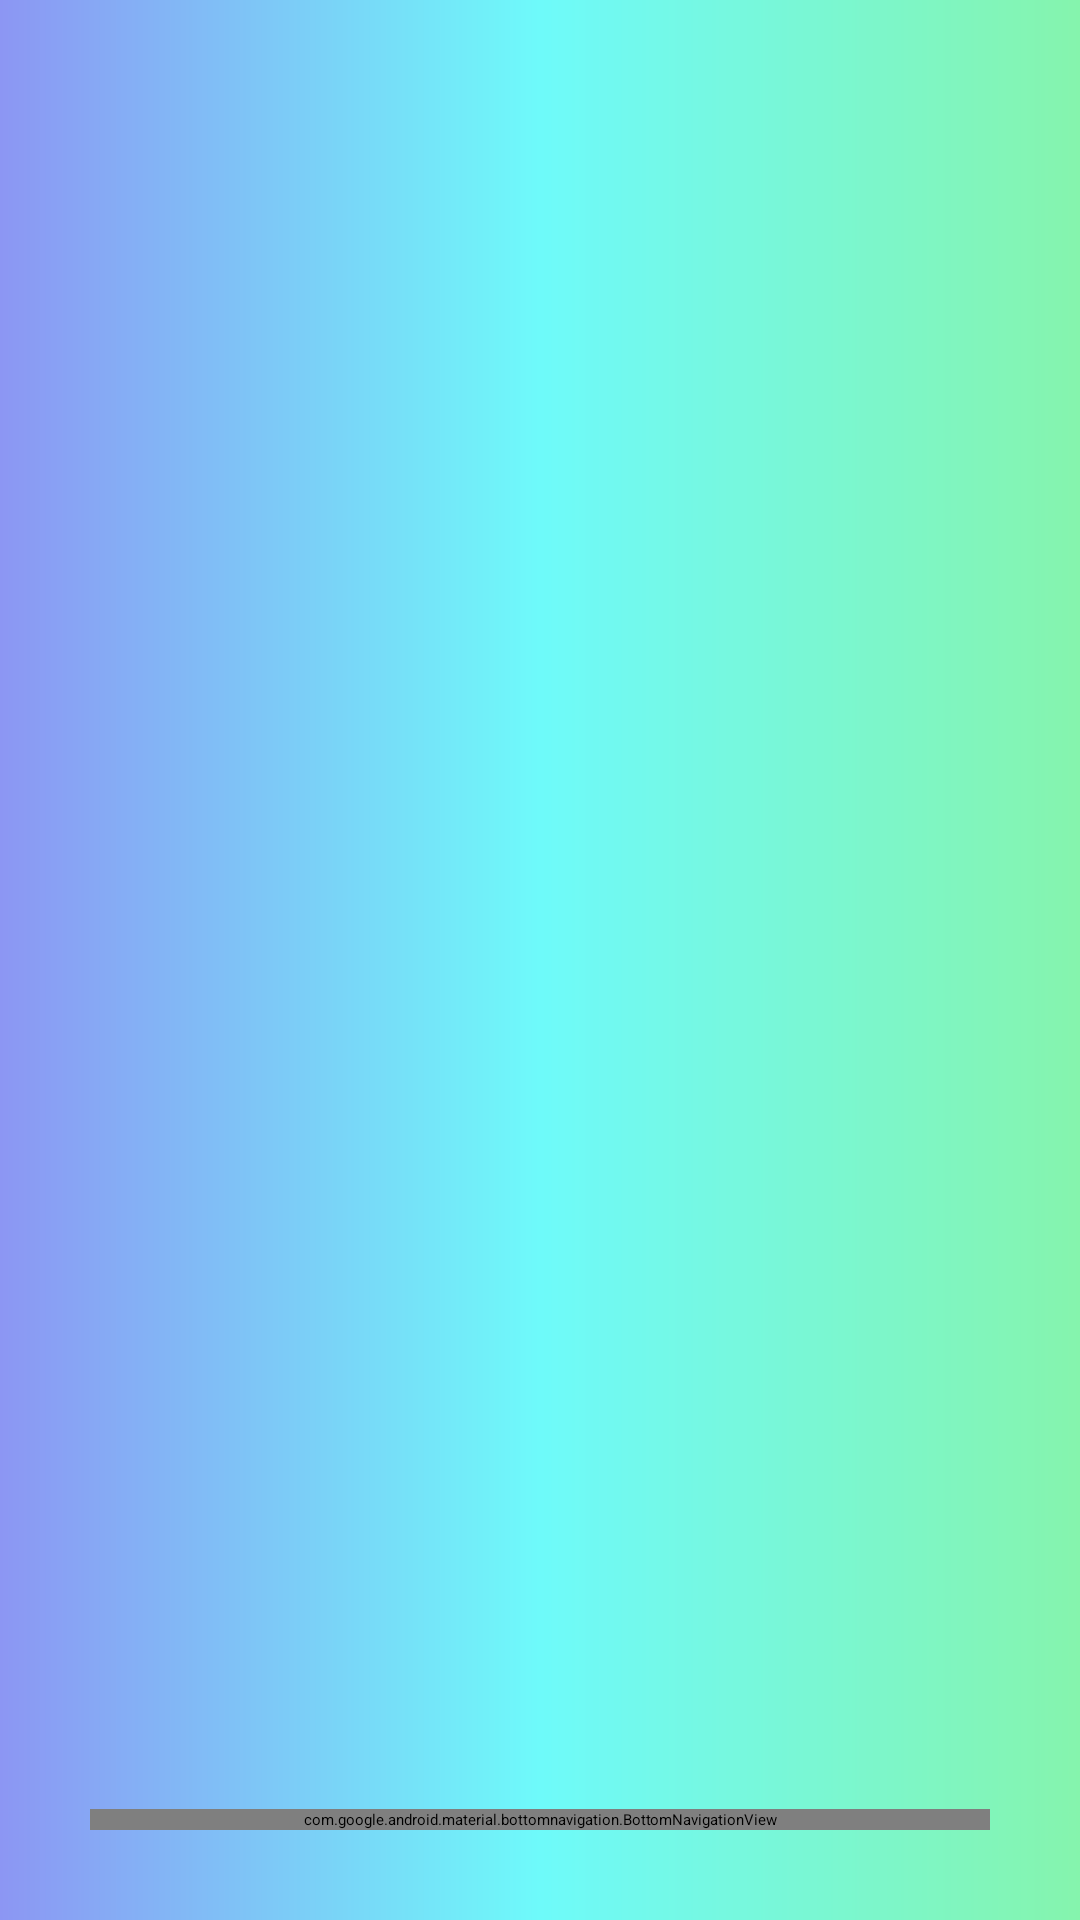

The Android layout XML behind this screen, and the referenced resources:
<!-- AndroidManifest.xml: application theme Theme.MainProjectFrom -->
<!-- res/layout/activity_bottom_navigation.xml -->
<?xml version="1.0" encoding="utf-8"?>
<androidx.constraintlayout.widget.ConstraintLayout xmlns:android="http://schemas.android.com/apk/res/android"
    xmlns:app="http://schemas.android.com/apk/res-auto"
    xmlns:tools="http://schemas.android.com/tools"
    android:layout_width="match_parent"
    android:layout_height="match_parent"
    android:background="@drawable/gradient"
    tools:context=".BottomNavigationActivity">


    <FrameLayout
        android:id="@+id/frame"
        android:layout_width="match_parent"
        android:layout_height="0dp"
        app:layout_constraintBottom_toBottomOf="parent"
        app:layout_constraintEnd_toEndOf="parent"
        app:layout_constraintStart_toStartOf="parent"
        app:layout_constraintTop_toTopOf="parent" />


    <com.google.android.material.bottomnavigation.BottomNavigationView
        android:id="@+id/bottomNavigationView"
        android:layout_width="match_parent"
        android:layout_height="wrap_content"
        android:layout_marginStart="30dp"
        android:layout_marginEnd="30dp"
        android:layout_marginBottom="30dp"
        android:background="@drawable/gradient_2"
        app:elevation="20dp"
        app:itemIconTint="@color/black"
        app:labelVisibilityMode="unlabeled"
        app:layout_constraintBottom_toBottomOf="parent"
        app:layout_constraintEnd_toEndOf="parent"
        app:layout_constraintStart_toStartOf="parent"
        app:menu="@menu/bottom" />

</androidx.constraintlayout.widget.ConstraintLayout>
<!-- resources referenced by this layout -->
<resources>
  <color name="black">#FF000000</color>
  <!-- drawable gradient (drawable) -->
  <?xml version="1.0" encoding="utf-8"?>
  <shape xmlns:android="http://schemas.android.com/apk/res/android"
      android:shape="rectangle">
      <gradient
          android:startColor="#8C96F3"
          android:centerColor="#6EFAFA"
          android:endColor="#85F4AD"
          android:angle="0"/>
      <corners
          android:radius="0dp"/>
  </shape>
  <!-- drawable gradient_2 (drawable) -->
  <?xml version="1.0" encoding="utf-8"?>
  <shape xmlns:android="http://schemas.android.com/apk/res/android"
      android:shape="rectangle">
      <gradient
          android:startColor="#7988DD"
          android:centerColor="#E182A3"
          android:endColor="#00BCD4"
          android:angle="0"/>
      <corners
          android:radius="0dp"/>
  </shape>
  <style name="Theme.MainProjectFrom" parent="Theme.MaterialComponents.DayNight.DarkActionBar">
          
          <item name="colorPrimary">@color/purple_200</item>
          <item name="colorPrimaryVariant">@color/purple_700</item>
          <item name="colorOnPrimary">@color/black</item>
          
          <item name="colorSecondary">@color/teal_200</item>
          <item name="colorSecondaryVariant">@color/teal_200</item>
          <item name="colorOnSecondary">@color/black</item>
          
          <item name="android:statusBarColor" tools:targetApi="l">?attr/colorPrimaryVariant</item>
          
      </style>
  <color name="purple_200">#FFBB86FC</color>
  <color name="purple_700">#FF3700B3</color>
  <color name="teal_200">#FF03DAC5</color>
</resources>
